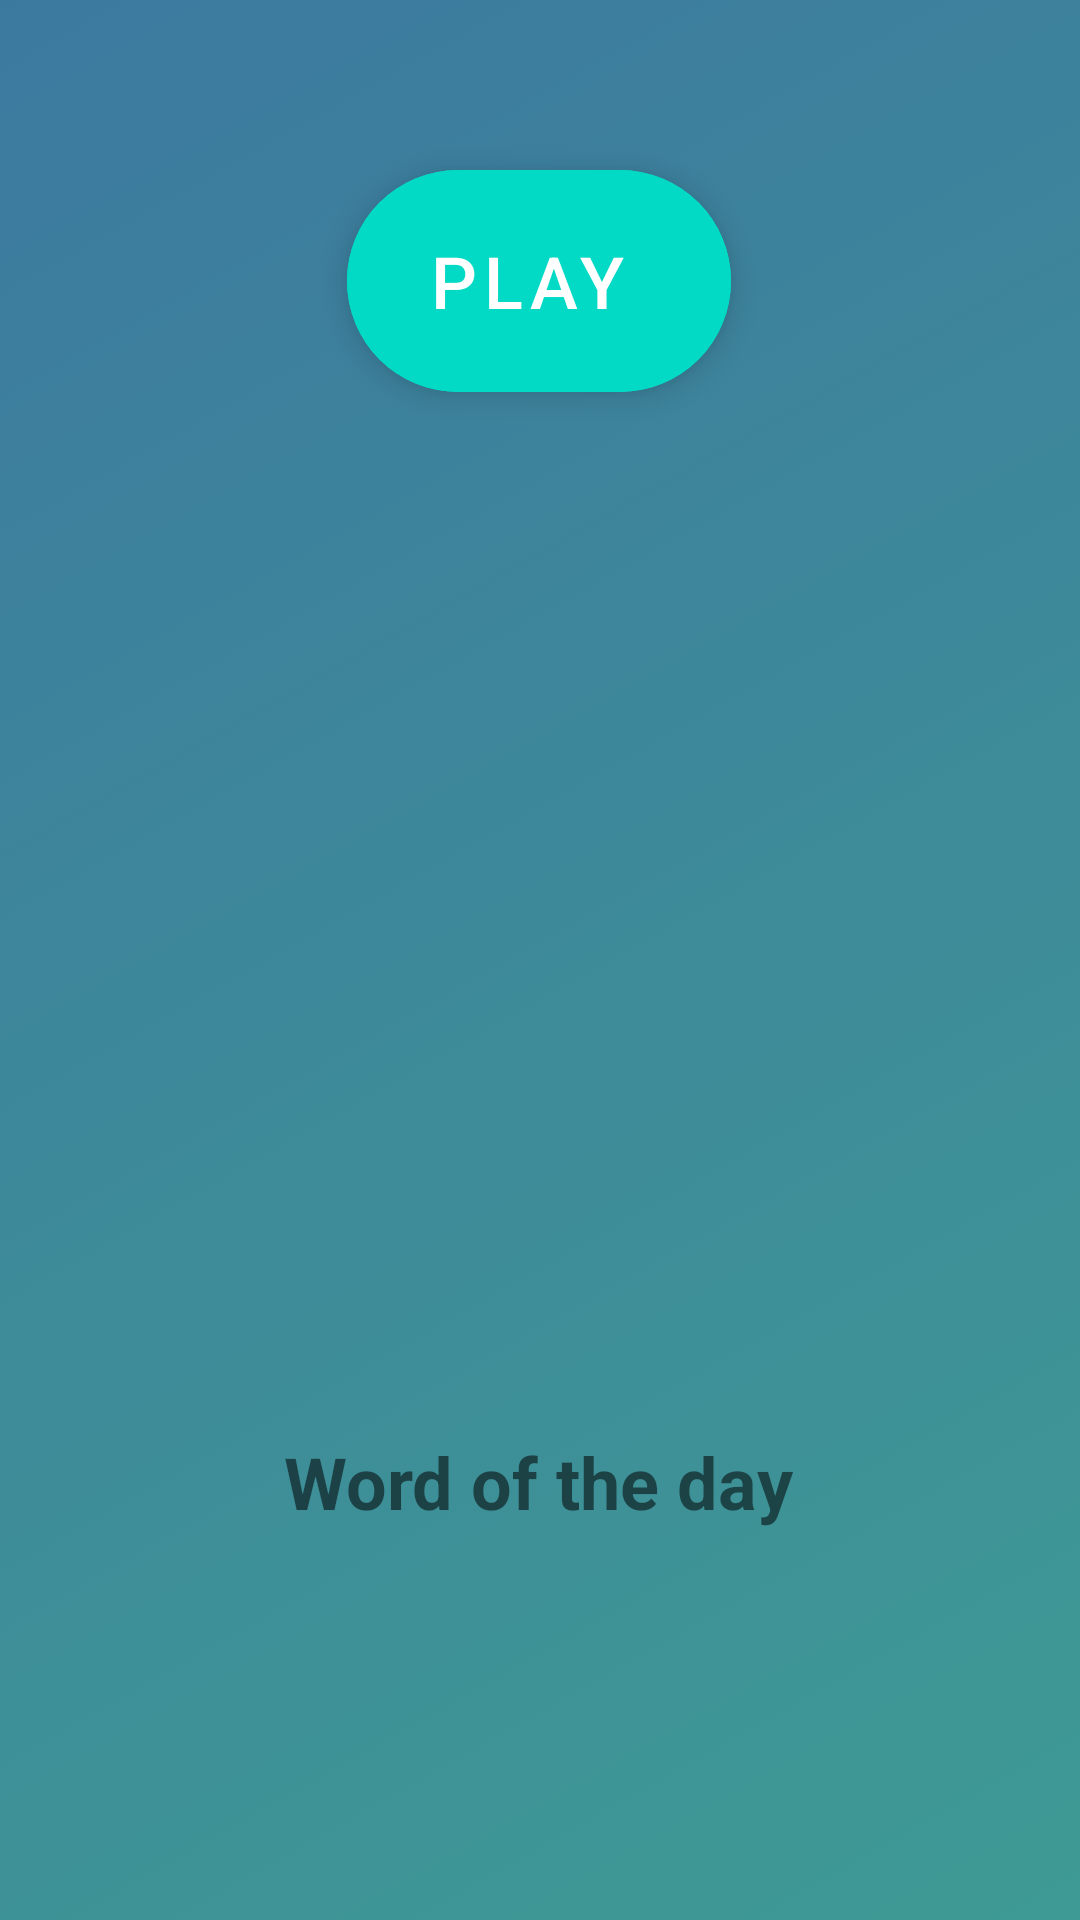

Android layout source for this screen:
<!-- AndroidManifest.xml: application theme Theme.FitEnglish -->
<!-- res/layout/fragment_home.xml -->
<?xml version="1.0" encoding="utf-8"?>
<androidx.constraintlayout.widget.ConstraintLayout xmlns:android="http://schemas.android.com/apk/res/android"
    xmlns:app="http://schemas.android.com/apk/res-auto"
    xmlns:tools="http://schemas.android.com/tools"
    android:layout_width="match_parent"
    android:layout_height="match_parent"
    android:background="@drawable/background_color"
    tools:context=".ui.home.HomeFragment">


    <com.google.android.material.floatingactionbutton.ExtendedFloatingActionButton
        android:id="@+id/fab"
        android:layout_width="128dp"
        android:layout_height="74dp"
        android:backgroundTint="@color/teal_200"
        android:text="Play"
        android:textAlignment="center"
        android:textColor="@color/white"
        android:textSize="24sp"
        app:layout_constraintBottom_toBottomOf="parent"
        app:layout_constraintEnd_toEndOf="parent"
        app:layout_constraintHorizontal_bias="0.498"
        app:layout_constraintStart_toStartOf="parent"
        app:layout_constraintTop_toTopOf="parent"
        app:layout_constraintVertical_bias="0.1"
        app:tint="@color/white" />

    <View
        android:id="@+id/elipse"
        android:layout_width="128dp"
        android:layout_height="74dp"
        android:background="@drawable/elipse"
        app:layout_constraintBottom_toBottomOf="parent"
        app:layout_constraintEnd_toEndOf="parent"
        app:layout_constraintHorizontal_bias="0.498"
        app:layout_constraintStart_toStartOf="parent"
        app:layout_constraintTop_toTopOf="parent"
        app:layout_constraintVertical_bias="0.1" />

    <View
        android:id="@+id/elipse2"
        android:layout_width="128dp"
        android:layout_height="74dp"
        android:background="@drawable/elipse"
        android:elevation="2dp"
        android:scaleX="12"
        android:scaleY="12"
        android:visibility="invisible"
        app:layout_constraintBottom_toBottomOf="@id/elipse"
        app:layout_constraintEnd_toEndOf="@id/elipse"
        app:layout_constraintHorizontal_bias="0.498"
        app:layout_constraintStart_toStartOf="@id/elipse"
        app:layout_constraintTop_toTopOf="@id/elipse"
        app:layout_constraintVertical_bias="0.1" />

    <TextView
        android:id="@+id/tvWordOfTheDay"
        android:layout_width="wrap_content"
        android:layout_height="wrap_content"
        android:layout_marginBottom="130dp"
        android:elevation="-2dp"
        android:text="Word of the day"
        android:textColor="@color/common_google_signin_btn_text_dark"
        android:textSize="24sp"
        android:textStyle="bold"
        app:layout_constraintBottom_toBottomOf="parent"
        app:layout_constraintEnd_toEndOf="parent"
        app:layout_constraintHorizontal_bias="0.498"
        app:layout_constraintStart_toStartOf="parent" />
    <TextView
        android:id="@+id/tvWordOfTheDayText"
        android:layout_width="wrap_content"
        android:layout_height="wrap_content"
        android:layout_marginBottom="100dp"
        android:elevation="-2dp"
        android:text=""
        android:textColor="@color/common_google_signin_btn_text_dark"
        android:textSize="20sp"
        android:textStyle="bold"
        app:layout_constraintBottom_toBottomOf="parent"
        app:layout_constraintEnd_toEndOf="parent"
        app:layout_constraintHorizontal_bias="0.498"
        app:layout_constraintStart_toStartOf="parent" />


    <androidx.cardview.widget.CardView
        android:id="@+id/cvWeather"
        android:layout_width="300dp"
        android:layout_height="100dp"
        android:layout_marginBottom="316dp"
        android:elevation="-1dp"
        app:cardBackgroundColor="@color/transparentWeather"
        app:cardCornerRadius="30dp"
        app:cardElevation="-1dp"
        app:cardMaxElevation="-1dp"
        app:layout_constraintBottom_toBottomOf="parent"
        app:layout_constraintEnd_toEndOf="parent"
        app:layout_constraintHorizontal_bias="0.495"
        app:layout_constraintStart_toStartOf="parent"
        android:visibility="invisible">

        <androidx.constraintlayout.widget.ConstraintLayout
            android:layout_width="match_parent"
            android:layout_height="match_parent">

            <TextView
                android:id="@+id/tvTemp"
                android:layout_width="wrap_content"
                android:layout_height="wrap_content"
                android:layout_marginTop="16dp"
                android:layout_marginEnd="28dp"
                android:text="TextView"
                android:textColor="#F1F0F0"
                android:textSize="24sp"
                app:layout_constraintEnd_toEndOf="parent"
                app:layout_constraintTop_toTopOf="parent" />

            <TextView
                android:id="@+id/tvDescription"
                android:layout_width="wrap_content"
                android:layout_height="wrap_content"
                android:layout_marginBottom="16dp"
                android:text="TextView"
                android:textColor="#EFEDDD"
                android:textSize="16sp"
                app:layout_constraintBottom_toBottomOf="parent"
                app:layout_constraintEnd_toEndOf="parent"
                app:layout_constraintHorizontal_bias="0.123"
                app:layout_constraintStart_toStartOf="parent" />
        </androidx.constraintlayout.widget.ConstraintLayout>
    </androidx.cardview.widget.CardView>


</androidx.constraintlayout.widget.ConstraintLayout>
<!-- resources referenced by this layout -->
<resources>
  <color name="teal_200">#FF03DAC5</color>
  <color name="transparentWeather">#400A24CD</color>
  <color name="white">#FFFFFFFF</color>
  <!-- drawable background_color (drawable) -->
  <?xml version="1.0" encoding="UTF-8"?>
  <selector xmlns:android="http://schemas.android.com/apk/res/android">
      <item>
          <shape>
              <gradient
                  android:startColor="#ff3e9a94"
                  android:endColor="#f232729a"
                  android:angle="135"/>
          </shape>
      </item>
  </selector>
  <style name="Theme.FitEnglish" parent="Theme.MaterialComponents.DayNight.DarkActionBar">
          
          <item name="colorPrimary">@color/aquamarine</item>
          <item name="colorPrimaryVariant">@color/aquamarine</item>
          <item name="colorOnPrimary">@color/white</item>
          
          <item name="colorSecondary">@color/teal_200</item>
          <item name="colorSecondaryVariant">@color/teal_700</item>
          <item name="colorOnSecondary">@color/black</item>
          
          <item name="android:statusBarColor">?attr/colorPrimaryVariant</item>
          
      </style>
  <color name="aquamarine">#4a8773</color>
  <color name="teal_700">#FF018786</color>
  <color name="black">#FF000000</color>
</resources>
